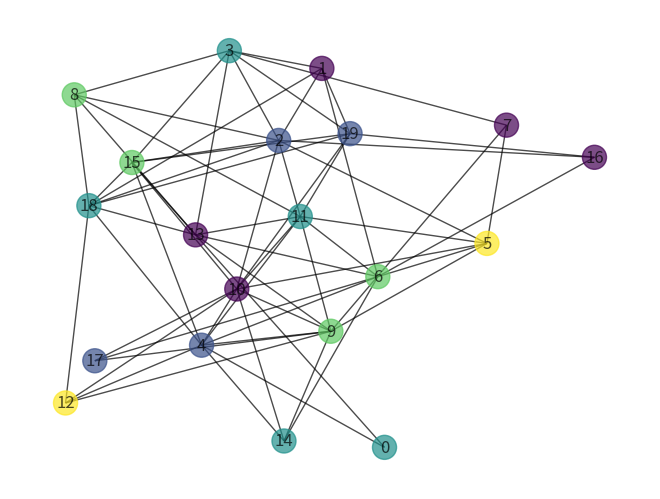

Write Python code to recreate this figure.

import networkx as nx
import matplotlib.pyplot as plt
import collections


input_data = '20 63\n0 4\n0 13\n1 2\n1 3\n1 6\n1 18\n1 19\n2 3\n2 5\n2 8\n2 10\n2 11\n2 15\n2 16\n2 18\n3 7\n3 8\n3 13\n3 15\n3 19\n4 6\n4 9\n4 10\n4 11\n4 12\n4 14\n4 15\n4 18\n5 6\n5 7\n5 9\n5 10\n5 11\n6 11\n6 13\n6 14\n6 16\n6 17\n7 9\n8 11\n8 13\n8 18\n9 10\n9 11\n9 12\n9 13\n9 14\n9 17\n10 11\n10 12\n10 14\n10 15\n10 17\n10 19\n11 13\n11 19\n12 18\n13 15\n13 18\n15 18\n15 19\n16 19\n18 19\n'

print(input_data)


lines = input_data.split('\n')

first_line = lines[0].split()
node_count = int(first_line[0])
edge_count = int(first_line[1])

# Initialize an empty graph
G = nx.Graph()
# Fill the graph
for i in range(1,edge_count+1):
    line = lines[i]
    parts = line.split()
    G.add_edge(int(parts[0]), int(parts[1]))

for i in range(node_count):
    print(str(i),len(list(G.neighbors(i))))

# Coloring the graph
# sorting the nodes based on it's valency
node_list = sorted(G.nodes(),key= lambda x: len(list(G.neighbors(x))),reverse=True)
col_val = {}  # dictionary to store the colors assigned to each node
col_val[node_list[0]] = 0  # assign the first color to the first node
# Assign colors to remaining N-1 nodes
for node in node_list[1:]:
    available = [True] * len(G.nodes())  # boolean list[i] contains false if the node color 'i' is not available

    # iterates through all the adjacent nodes and marks it's color as unavailable, if it's color has been set already
    for adj_node in G.neighbors(node):
        if adj_node in col_val.keys():
            col = col_val[adj_node]
            available[col] = False
    clr = 0
    for clr in range(len(available)):
        if available[clr] == True:
            break
    col_val[node] = clr
print(col_val)


pos = nx.spring_layout(G)
values = [col_val.get(node, 'blue') for node in G.nodes()]
nx.draw(G,
        pos,
        with_labels = True,
        node_color = values,
        edge_color = 'black' ,
        width = 1,
        alpha = 0.7)  #with_labels=true is to show the node number in the output graph
plt.show()

# build a trivial solution
# every node has its own color
od = collections.OrderedDict(sorted(col_val.items()))
solution = list(od.values())
distinct_colors = len(set(col_val.values()))

# prepare the solution in the specified output format
output_data = str(distinct_colors) + ' ' + str(1) + '\n'
output_data += ' '.join(map(str, solution))

print(output_data)
